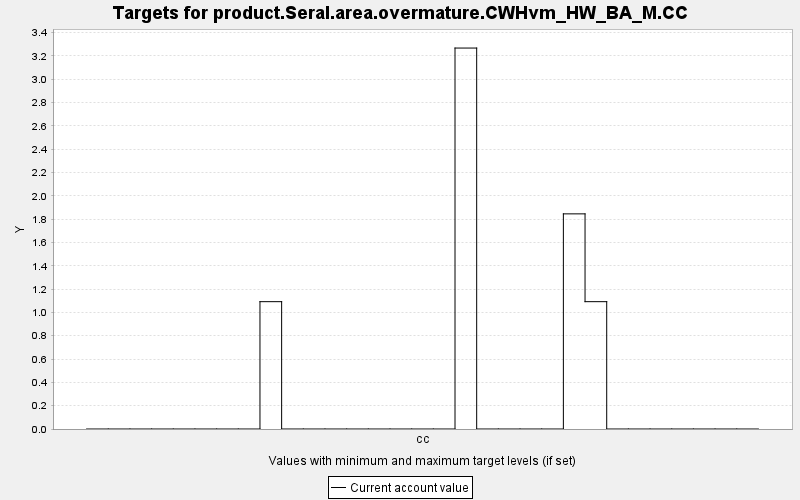

Values plotted in this chart, from the file beside it:
TARGET, PERIOD, YEAR, PERIODWIDTH, MINIMUM, MAXIMUM, MINWEIGHT, MAXWEIGHT, CURRENT, SUMMARY
product.Seral.area.overmature.CWHvm_HW_B…, 0, 0, 10.0, 0.0, 10000, 1.0, 1.0, 0.0, 0.0
product.Seral.area.overmature.CWHvm_HW_B…, 1, 10, 10.0, 0.0, 10000, 1.0, 1.0, 0.0, 0.0
product.Seral.area.overmature.CWHvm_HW_B…, 2, 20, 10.0, 0.0, 10000, 1.0, 1.0, 0.0, 0.0
product.Seral.area.overmature.CWHvm_HW_B…, 3, 30, 10.0, 0.0, 10000, 1.0, 1.0, 0.0, 0.0
product.Seral.area.overmature.CWHvm_HW_B…, 4, 40, 10.0, 0.0, 10000, 1.0, 1.0, 0.0, 0.0
product.Seral.area.overmature.CWHvm_HW_B…, 5, 50, 10.0, 0.0, 10000, 1.0, 1.0, 0.0, 0.0
product.Seral.area.overmature.CWHvm_HW_B…, 6, 60, 10.0, 0.0, 10000, 1.0, 1.0, 0.0, 0.0
product.Seral.area.overmature.CWHvm_HW_B…, 7, 70, 10.0, 0.0, 10000, 1.0, 1.0, 0.0, 0.0
product.Seral.area.overmature.CWHvm_HW_B…, 8, 80, 10.0, 0.0, 10000, 1.0, 1.0, 1.092, 0.0
product.Seral.area.overmature.CWHvm_HW_B…, 9, 90, 10.0, 0.0, 10000, 1.0, 1.0, 0.0, 0.0
product.Seral.area.overmature.CWHvm_HW_B…, 10, 100, 10.0, 0.0, 10000, 1.0, 1.0, 0.0, 0.0
product.Seral.area.overmature.CWHvm_HW_B…, 11, 110, 10.0, 0.0, 10000, 1.0, 1.0, 0.0, 0.0
product.Seral.area.overmature.CWHvm_HW_B…, 12, 120, 10.0, 0.0, 10000, 1.0, 1.0, 0.0, 0.0
product.Seral.area.overmature.CWHvm_HW_B…, 13, 130, 10.0, 0.0, 10000, 1.0, 1.0, 0.0, 0.0
product.Seral.area.overmature.CWHvm_HW_B…, 14, 140, 10.0, 0.0, 10000, 1.0, 1.0, 0.0, 0.0
product.Seral.area.overmature.CWHvm_HW_B…, 15, 150, 10.0, 0.0, 10000, 1.0, 1.0, 0.0, 0.0
product.Seral.area.overmature.CWHvm_HW_B…, 16, 160, 10.0, 0.0, 10000, 1.0, 1.0, 0.0, 0.0
product.Seral.area.overmature.CWHvm_HW_B…, 17, 170, 10.0, 0.0, 10000, 1.0, 1.0, 3.267, 0.0
product.Seral.area.overmature.CWHvm_HW_B…, 18, 180, 10.0, 0.0, 10000, 1.0, 1.0, 0.0, 0.0
product.Seral.area.overmature.CWHvm_HW_B…, 19, 190, 10.0, 0.0, 10000, 1.0, 1.0, 0.0, 0.0
product.Seral.area.overmature.CWHvm_HW_B…, 20, 200, 10.0, 0.0, 10000, 1.0, 1.0, 0.0, 0.0
product.Seral.area.overmature.CWHvm_HW_B…, 21, 210, 10.0, 0.0, 10000, 1.0, 1.0, 0.0, 0.0
product.Seral.area.overmature.CWHvm_HW_B…, 22, 220, 10.0, 0.0, 10000, 1.0, 1.0, 1.845, 0.0
product.Seral.area.overmature.CWHvm_HW_B…, 23, 230, 10.0, 0.0, 10000, 1.0, 1.0, 1.092, 0.0
product.Seral.area.overmature.CWHvm_HW_B…, 24, 240, 10.0, 0.0, 10000, 1.0, 1.0, 0.0, 0.0
product.Seral.area.overmature.CWHvm_HW_B…, 25, 250, 10.0, 0.0, 10000, 1.0, 1.0, 0.0, 0.0
product.Seral.area.overmature.CWHvm_HW_B…, 26, 260, 10.0, 0.0, 10000, 1.0, 1.0, 0.0, 0.0
product.Seral.area.overmature.CWHvm_HW_B…, 27, 270, 10.0, 0.0, 10000, 1.0, 1.0, 0.0, 0.0
product.Seral.area.overmature.CWHvm_HW_B…, 28, 280, 10.0, 0.0, 10000, 1.0, 1.0, 0.0, 0.0
product.Seral.area.overmature.CWHvm_HW_B…, 29, 290, 10.0, 0.0, 10000, 1.0, 1.0, 0.0, 0.0
product.Seral.area.overmature.CWHvm_HW_B…, 30, 300, 10.0, 0.0, 10000, 1.0, 1.0, 0.0, 0.0
